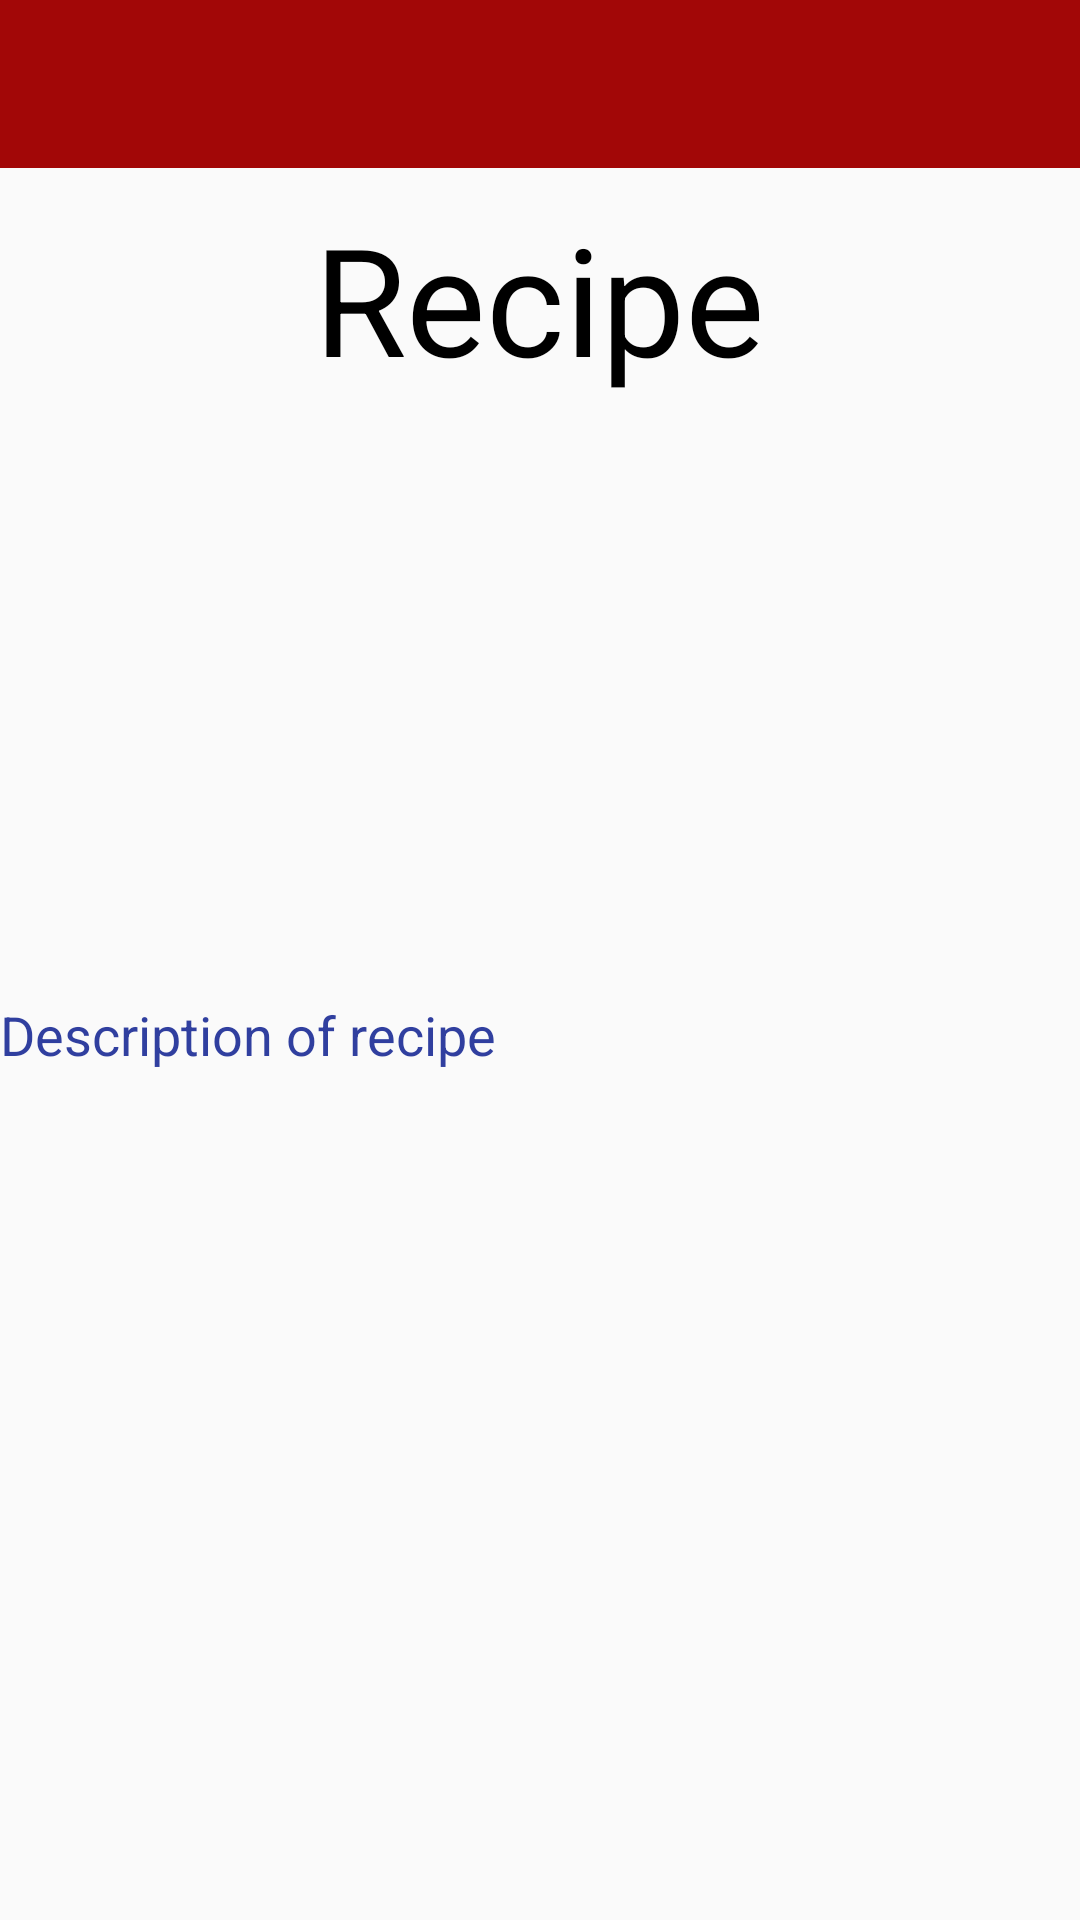

Layout XML and referenced resources for this Android screen:
<!-- AndroidManifest.xml: application theme AppTheme -->
<!-- res/layout/recipe_view.xml -->
<?xml version="1.0" encoding="utf-8"?>
<RelativeLayout xmlns:android="http://schemas.android.com/apk/res/android"
    xmlns:app="http://schemas.android.com/apk/res-auto"
    xmlns:tools="http://schemas.android.com/tools"
    android:layout_width="fill_parent"
    android:layout_height="fill_parent"
    android:fitsSystemWindows="true"
    tools:context="group10_cmsc436.pantrychef.MainActivity">

    <android.support.design.widget.AppBarLayout
        android:layout_width="match_parent"
        android:layout_height="wrap_content"
        android:theme="@style/AppTheme.AppBarOverlay">

        <android.support.v7.widget.Toolbar
            android:id="@+id/toolbar"
            android:layout_width="match_parent"
            android:layout_height="?attr/actionBarSize"
            app:popupTheme="@style/AppTheme.PopupOverlay" />

    </android.support.design.widget.AppBarLayout>
    <RelativeLayout
        android:layout_width="match_parent"
        android:layout_marginTop="?attr/actionBarSize"
        android:layout_height="match_parent">


        <TextView
            android:layout_width="wrap_content"
            android:layout_height="wrap_content"
            android:layout_centerHorizontal="true"
            android:textColor="#000000"
            android:textSize="50sp"
            android:layout_marginTop="10dp"
            android:textAppearance="?android:attr/textAppearanceLarge"
            android:text="@string/recipe"
            android:id="@+id/textView" />

        <TabHost
            android:layout_width="match_parent"
            android:layout_height="match_parent"
            android:layout_centerHorizontal="true"
            android:layout_below="@+id/textView"
            android:id="@+id/tabHost">

            <LinearLayout
                android:layout_width="match_parent"
                android:layout_height="match_parent"
                android:orientation="vertical">

                <TabWidget
                    android:id="@android:id/tabs"
                    android:layout_width="match_parent"
                    android:layout_height="wrap_content"></TabWidget>

                <FrameLayout
                    android:id="@android:id/tabcontent"
                    android:layout_width="match_parent"
                    android:layout_height="match_parent">

                    <LinearLayout
                        android:id="@+id/Description"
                        android:layout_width="match_parent"
                        android:layout_height="match_parent"
                        android:orientation="vertical">
                        <ImageView
                            android:id="@+id/flag"
                            android:layout_width="match_parent"
                            android:layout_height="200dp"
                            android:padding="8dp"
                            android:layout_alignParentTop="true"
                            android:layout_centerHorizontal="true" />

                        <TextView
                            android:id="@+id/place_string"
                            android:layout_width="match_parent"
                            android:layout_height="wrap_content"
                            android:text="Description of recipe"
                            android:textAppearance="?android:attr/textAppearanceMedium"
                            android:textColor="@color/colorPrimaryDark" />
                    </LinearLayout>

                    <LinearLayout
                        android:id="@+id/Ingredients"
                        android:layout_width="match_parent"
                        android:layout_height="match_parent"
                        android:orientation="vertical">

                        <ScrollView
                            android:layout_width="wrap_content"
                            android:layout_height="wrap_content"
                            android:id="@+id/scrollView2" />
                    </LinearLayout>

                    <LinearLayout
                        android:id="@+id/Directions"
                        android:layout_width="match_parent"
                        android:layout_height="match_parent"
                        android:orientation="vertical">

                        <ScrollView
                            android:layout_width="wrap_content"
                            android:layout_height="wrap_content"
                            android:id="@+id/scrollView3" />
                    </LinearLayout>
                </FrameLayout>
            </LinearLayout>
        </TabHost>


    </RelativeLayout>

    <include layout="@layout/content_main"/>
</RelativeLayout>
<!-- res/layout/content_main.xml (included above) -->
<?xml version="1.0" encoding="utf-8"?>
<RelativeLayout xmlns:android="http://schemas.android.com/apk/res/android"
    xmlns:app="http://schemas.android.com/apk/res-auto"
    xmlns:tools="http://schemas.android.com/tools"
    android:layout_width="match_parent"
    android:layout_height="match_parent"
    android:paddingBottom="@dimen/activity_vertical_margin"
    android:paddingLeft="@dimen/activity_horizontal_margin"
    android:paddingRight="@dimen/activity_horizontal_margin"
    android:paddingTop="@dimen/activity_vertical_margin"
    app:layout_behavior="@string/appbar_scrolling_view_behavior"
    tools:context="group10_cmsc436.pantrychef.MainActivity"
    tools:showIn="@layout/activity_main">

</RelativeLayout>
<!-- res/layout/activity_main.xml (included above) -->
<?xml version="1.0" encoding="utf-8"?>
<RelativeLayout xmlns:android="http://schemas.android.com/apk/res/android"
    xmlns:app="http://schemas.android.com/apk/res-auto"
    xmlns:tools="http://schemas.android.com/tools"
    android:layout_width="fill_parent"
    android:layout_height="fill_parent"
    android:fitsSystemWindows="true"
    tools:context="group10_cmsc436.pantrychef.MainActivity">

    <android.support.design.widget.AppBarLayout
        android:layout_width="match_parent"
        android:layout_height="wrap_content"
        android:theme="@style/AppTheme.AppBarOverlay">

        <android.support.v7.widget.Toolbar
            android:id="@+id/toolbar"
            android:layout_width="match_parent"
            android:layout_height="?attr/actionBarSize"
            app:popupTheme="@style/AppTheme.PopupOverlay" />

    </android.support.design.widget.AppBarLayout>
    <RelativeLayout
        android:layout_width="match_parent"
        android:layout_marginTop="?attr/actionBarSize"
        android:layout_height="match_parent">

        <Button
            android:id="@+id/button_new_recipe"
            android:text="@string/new_recipe"
            android:textColor="@color/actionBarText"
            android:textSize="25sp"
            android:layout_width="300dp"
            android:layout_height="50dp"
            android:background="@color/colorPrimary"
            android:shadowColor="#A8A8A8"
            android:shadowDx="1"
            android:shadowDy="1"
            android:shadowRadius="2"
            android:layout_above="@+id/button_saved_recipes"
            android:layout_centerHorizontal="true"
            android:layout_marginBottom="85dp" />
        <Button
            android:id="@+id/button_saved_recipes"
            android:text="@string/my_saved_recipes"
            android:textColor="@color/actionBarText"
            android:textSize="25sp"
            android:layout_width="300dp"
            android:layout_height="50dp"
            android:background="@color/colorPrimary"
            android:shadowColor="#A8A8A8"
            android:shadowDx="1"
            android:shadowDy="1"
            android:shadowRadius="2"
            android:layout_centerVertical="true"
            android:layout_alignStart="@+id/button_new_recipe" />

    </RelativeLayout>

</RelativeLayout>
<!-- resources referenced by this layout -->
<resources>
  <color name="actionBarText">#FFFFFF</color>
  <color name="colorPrimary">#A20707</color>
  <color name="colorPrimaryDark">#303F9F</color>
  <string name="my_saved_recipes">My Saved Recipes</string>
  <string name="new_recipe">New Recipe</string>
  <string name="recipe">Recipe</string>
  <style name="AppTheme.AppBarOverlay" parent="ThemeOverlay.AppCompat.Dark.ActionBar" />
  <style name="AppTheme.PopupOverlay" parent="ThemeOverlay.AppCompat.Light" />
  <style name="AppTheme" parent="Theme.AppCompat.Light.DarkActionBar">
          
          <item name="colorPrimary">@color/colorPrimary</item>
          <item name="colorPrimaryDark">@color/colorPrimary</item>
          <item name="colorAccent">@color/colorAccent</item>
          <item name="android:titleTextStyle">@style/myTheme.ActionBar.Text</item>
      </style>
  <color name="colorAccent">#FF4081</color>
  <style name="myTheme.ActionBar.Text" parent="@android:style/TextAppearance">
          <item name="android:textColor">@color/actionBarText</item>
      </style>
</resources>
